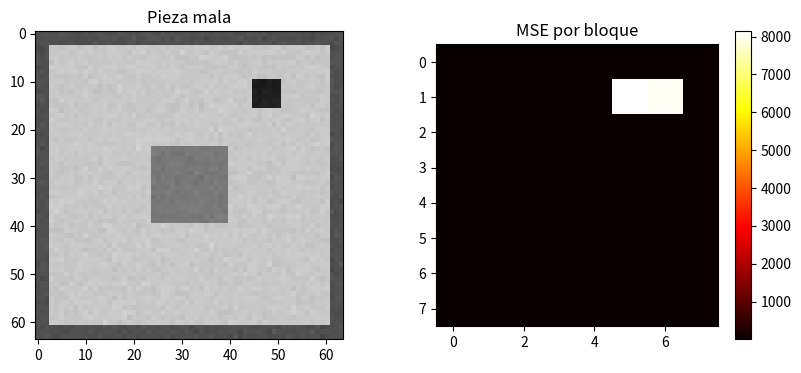

Source code (Python):
import numpy as np
import matplotlib.pyplot as plt
import os

def crear_patron(tam=64):
    img = np.full((tam, tam), 200.0)
    img[0:3, :] = 80
    img[-3:, :] = 80
    img[:, 0:3] = 80
    img[:, -3:] = 80
    img[24:40, 24:40] = 120
    return img

def agregar_ruido(img, sigma=3):
    return img + np.random.normal(0, sigma, img.shape)

def agregar_defecto(img, fila, col, lado=6, valor=30):
    salida = img.copy()
    salida[fila:fila + lado, col:col + lado] = valor
    return salida

def mse_por_bloques(prueba, patron, bloque=8):
    """Devuelve una matriz con el MSE de cada bloque."""
    filas = prueba.shape[0] // bloque
    cols = prueba.shape[1] // bloque
    mapa = np.zeros((filas, cols))
    for i in range(filas):
        for j in range(cols):
            f0, f1 = i * bloque, (i + 1) * bloque
            c0, c1 = j * bloque, (j + 1) * bloque
            diferencia = prueba[f0:f1, c0:c1] - patron[f0:f1, c0:c1]
            mapa[i, j] = np.mean(diferencia ** 2)
    return mapa

patron = crear_patron()
mala = agregar_ruido(agregar_defecto(patron, 10, 45))
mapa = mse_por_bloques(mala, patron)

print("Forma del mapa:", mapa.shape)
print("MSE maximo:", mapa.max())
print("Bloque con el maximo (fila, col):", np.unravel_index(mapa.argmax(), mapa.shape))

fig, ejes = plt.subplots(1, 2, figsize=(10, 4))
ejes[0].imshow(mala, cmap="gray", vmin=0, vmax=255)
ejes[0].set_title("Pieza mala")
im = ejes[1].imshow(mapa, cmap="hot")
ejes[1].set_title("MSE por bloque")
plt.colorbar(im, ax=ejes[1])
os.makedirs("resultados", exist_ok=True)
plt.savefig("resultados/etapa3_mapa_bloques.png", dpi=150)
plt.show()
